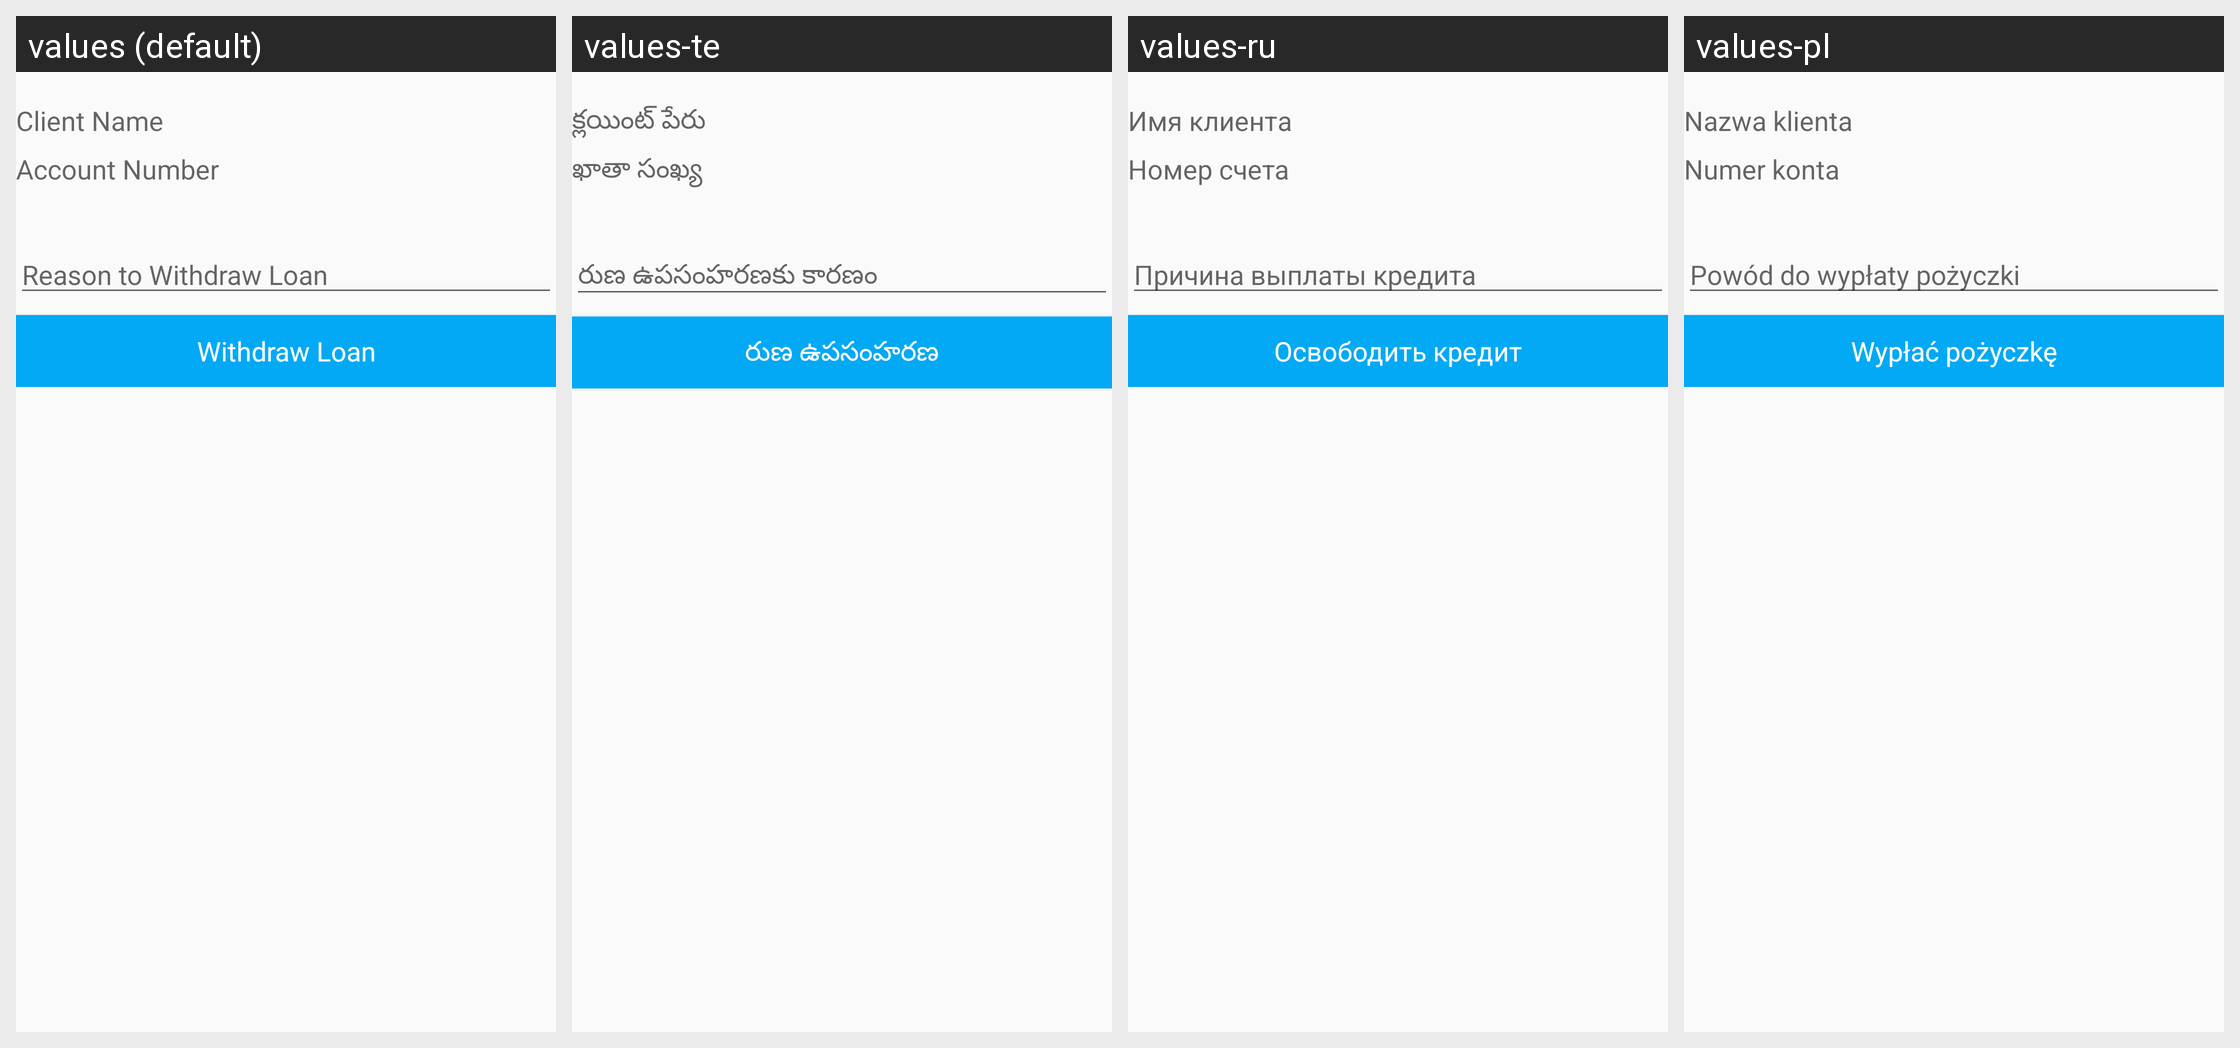

Here is an Android app screen in its default locale and in the app's own translations. Write out the translated-string differences for the strings that appear on this screen.
Android screen res/layout/fragment_loan_withdraw.xml rendered under 4 locales, left to right: values (default), values-te, values-ru, values-pl. Device: Nexus 5 (rendered at 1080×1920; each locale shown at half size, 540×960, under a caption strip naming it); theme MaterialAppTheme.
Other locales in the repository, not shown: values-ar, values-bn, values-es, values-fa-rAF, values-fr, values-in, values-km, values-kn, values-my, values-pt, values-sw, values-ur.
Strings drawn on this screen, with the default value and each locale's value (text and hints the layout hard-codes, and strings that could not be matched under every locale, appear in the picture but are not listed):

client_name
  values: Client Name
  values-te: క్లయింట్ పేరు
  values-ru: Имя клиента
  values-pl: Nazwa klienta

account_number
  values: Account Number
  values-te: ఖాతా సంఖ్య
  values-ru: Номер счета
  values-pl: Numer konta

withdraw_loan_reason
  values: Reason to Withdraw Loan
  values-te: రుణ ఉపసంహరణకు కారణం
  values-ru: Причина выплаты кредита
  values-pl: Powód do wypłaty pożyczki

withdraw_loan
  values: Withdraw Loan
  values-te: రుణ ఉపసంహరణ
  values-ru: Освободить кредит
  values-pl: Wypłać pożyczkę
